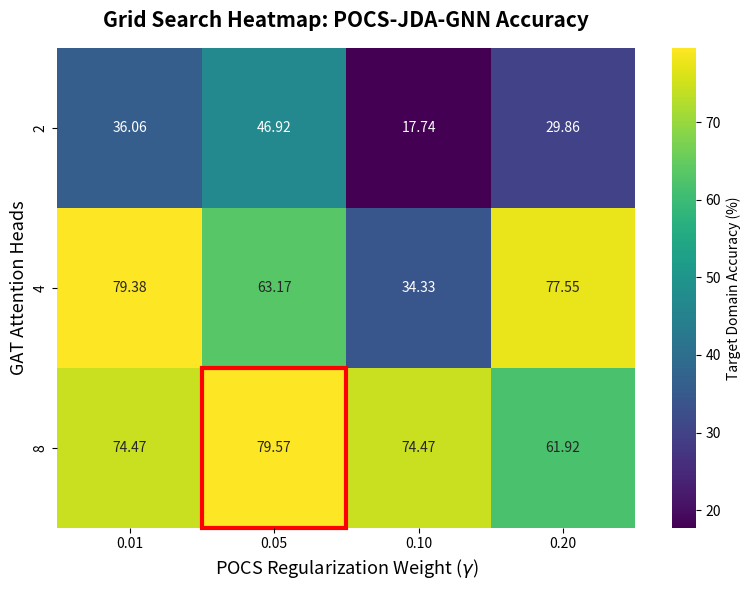

Recreate this plot in Python.
#根据网格搜索调参找出的最优参数进行绘制热力图
import numpy as np
import matplotlib.pyplot as plt
import seaborn as sns


def main():
    # 将你跑出的准确率数据填入矩阵
    # 行: Heads (2, 4, 8)
    # 列: Gamma (0.01, 0.05, 0.10, 0.20)
    data = np.array([
        [36.06, 46.92, 17.74, 29.86],
        [79.38, 63.17, 34.33, 77.55],
        [74.47, 79.57, 74.47, 61.92]
    ])

    gammas = ['0.01', '0.05', '0.10', '0.20']
    heads = ['2', '4', '8']

    plt.figure(figsize=(8, 6))

    # 绘制热力图，annot=True 表示在格子里显示数字，fmt='.2f'保留两位小数
    ax = sns.heatmap(data, annot=True, fmt='.2f', cmap='viridis',
                     xticklabels=gammas, yticklabels=heads,
                     cbar_kws={'label': 'Target Domain Accuracy (%)'})

    # 重点高亮最优的格子 (Heads=8, Gamma=0.05)
    # 在矩阵中的索引是 [2, 1]
    from matplotlib.patches import Rectangle
    ax.add_patch(Rectangle((1, 2), 1, 1, fill=False, edgecolor='red', lw=3, clip_on=False))

    plt.title("Grid Search Heatmap: POCS-JDA-GNN Accuracy", fontsize=15, fontweight='bold', pad=15)
    plt.xlabel(r"POCS Regularization Weight ($\gamma$)", fontsize=13)
    plt.ylabel("GAT Attention Heads", fontsize=13)

    plt.tight_layout()
    plt.savefig("hyperparameter_heatmap.png", dpi=300)
    print(">>> 超参数热力图已保存为 hyperparameter_heatmap.png")
    plt.show()


if __name__ == "__main__":
    main()
